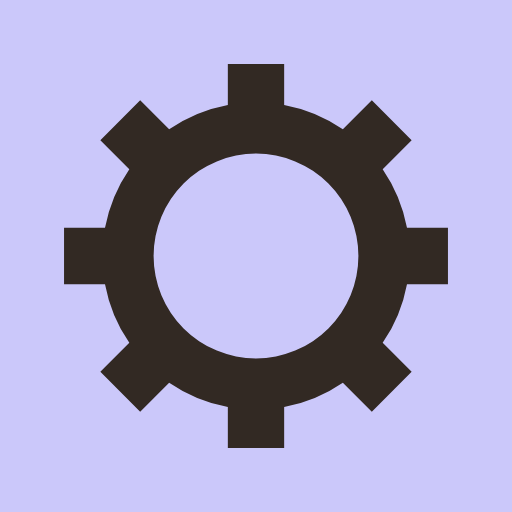
t = 0.00 s
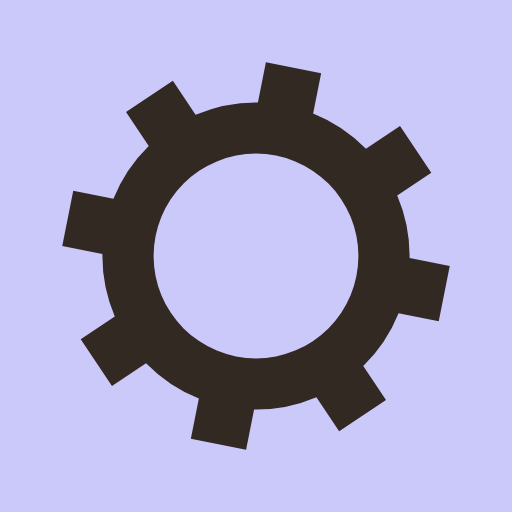
t = 0.05 s
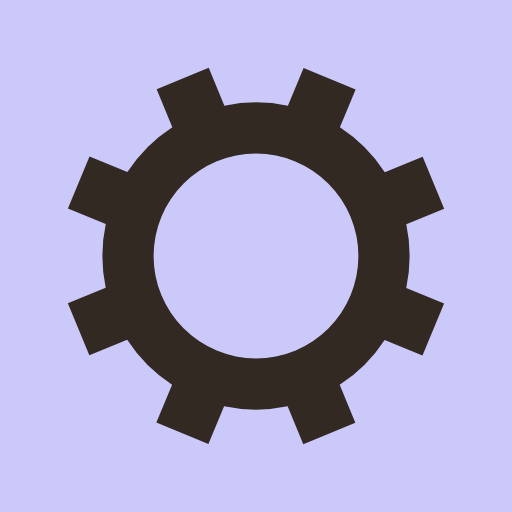
t = 0.10 s
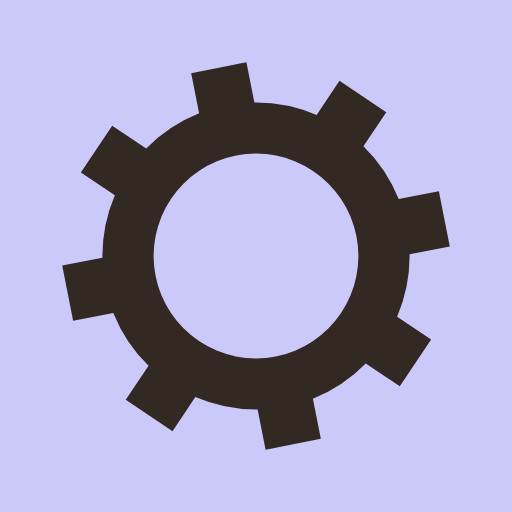
t = 0.14 s

The animated SVG that drew these frames (rendered in a browser with its animation timeline set to each time). Animation: 1 SMIL element (animateTransform=1); one cycle of 0.19 s, repeats indefinitely.

<?xml version="1.0" encoding="utf-8"?>
<svg xmlns="http://www.w3.org/2000/svg" xmlns:xlink="http://www.w3.org/1999/xlink" style="margin: auto; background:rgb(203, 200, 250); display: block; shape-rendering: auto; animation-play-state: running; animation-delay: 0s;" width="200px" height="200px" viewBox="0 0 100 100" preserveAspectRatio="xMidYMid">
<g transform="translate(50 50)" style="animation-play-state: running; animation-delay: 0s;">
<g style="animation-play-state: running; animation-delay: 0s;">
<animateTransform attributeName="transform" type="rotate" values="0;45" keyTimes="0;1" dur="0.19157088122605365s" repeatCount="indefinite" style="animation-play-state: running; animation-delay: 0s;"></animateTransform><path d="M29.491524206117255 -5.5 L37.491524206117255 -5.5 L37.491524206117255 5.5 L29.491524206117255 5.5 A30 30 0 0 1 24.742744050198738 16.964569457146712 L24.742744050198738 16.964569457146712 L30.399598299691117 22.621423706639092 L22.621423706639096 30.399598299691114 L16.964569457146716 24.742744050198734 A30 30 0 0 1 5.5 29.491524206117255 L5.5 29.491524206117255 L5.5 37.491524206117255 L-5.499999999999997 37.491524206117255 L-5.499999999999997 29.491524206117255 A30 30 0 0 1 -16.964569457146705 24.742744050198738 L-16.964569457146705 24.742744050198738 L-22.621423706639085 30.399598299691117 L-30.399598299691117 22.621423706639092 L-24.742744050198738 16.964569457146712 A30 30 0 0 1 -29.491524206117255 5.500000000000009 L-29.491524206117255 5.500000000000009 L-37.491524206117255 5.50000000000001 L-37.491524206117255 -5.500000000000001 L-29.491524206117255 -5.500000000000002 A30 30 0 0 1 -24.742744050198738 -16.964569457146705 L-24.742744050198738 -16.964569457146705 L-30.399598299691117 -22.621423706639085 L-22.621423706639092 -30.399598299691117 L-16.964569457146712 -24.742744050198738 A30 30 0 0 1 -5.500000000000011 -29.491524206117255 L-5.500000000000011 -29.491524206117255 L-5.500000000000012 -37.491524206117255 L5.499999999999998 -37.491524206117255 L5.5 -29.491524206117255 A30 30 0 0 1 16.964569457146702 -24.74274405019874 L16.964569457146702 -24.74274405019874 L22.62142370663908 -30.39959829969112 L30.399598299691117 -22.6214237066391 L24.742744050198738 -16.964569457146716 A30 30 0 0 1 29.491524206117255 -5.500000000000013 M0 -20A20 20 0 1 0 0 20 A20 20 0 1 0 0 -20" fill="#322923" style="animation-play-state: running; animation-delay: 0s;"></path></g></g>
<!-- [ldio] generated by https://loading.io/ --></svg>
